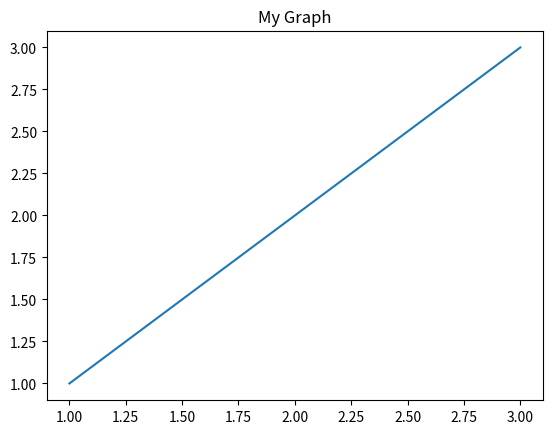
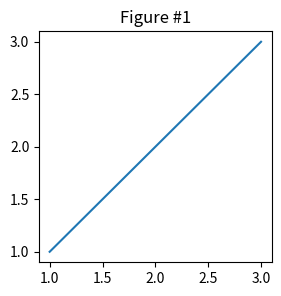
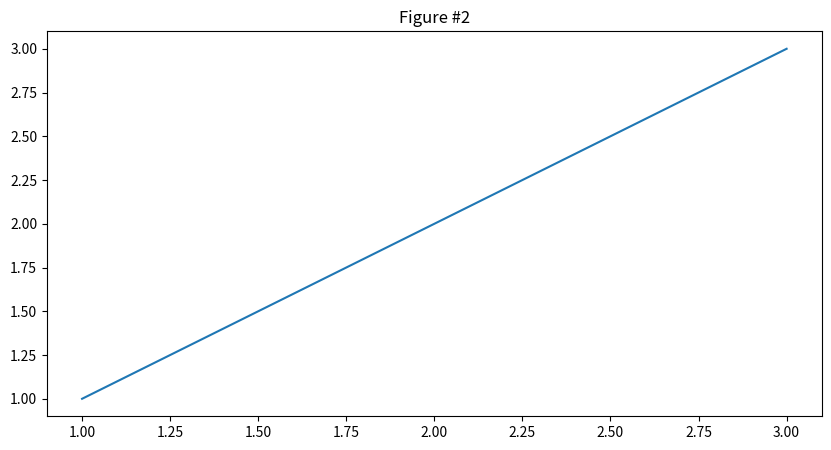
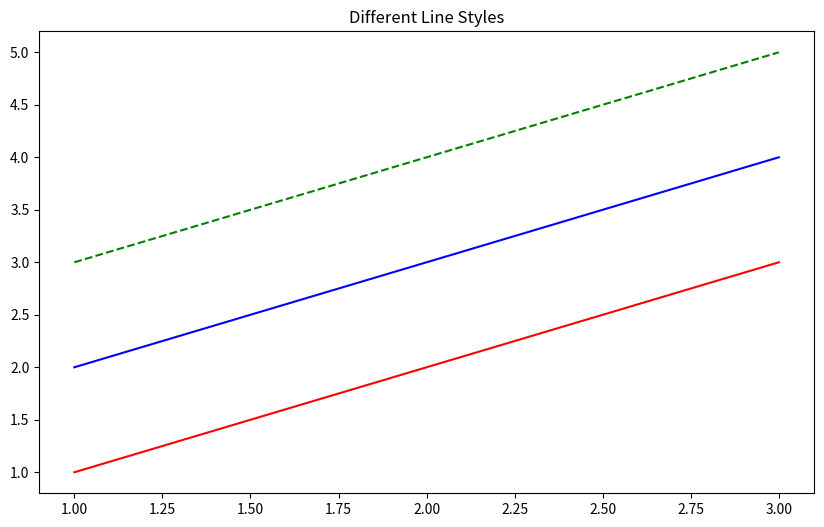
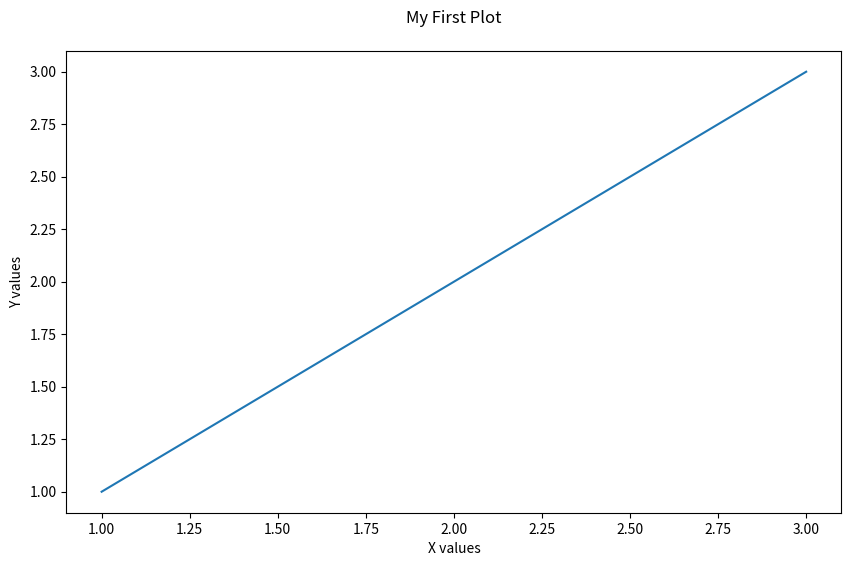
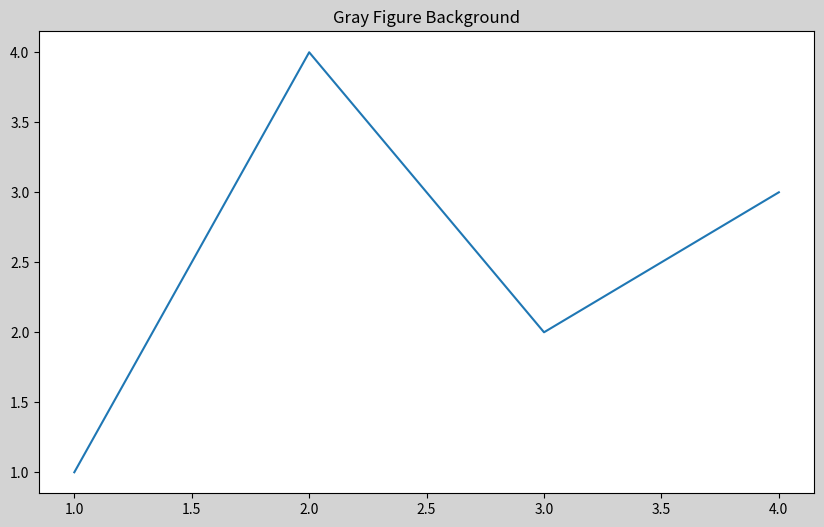
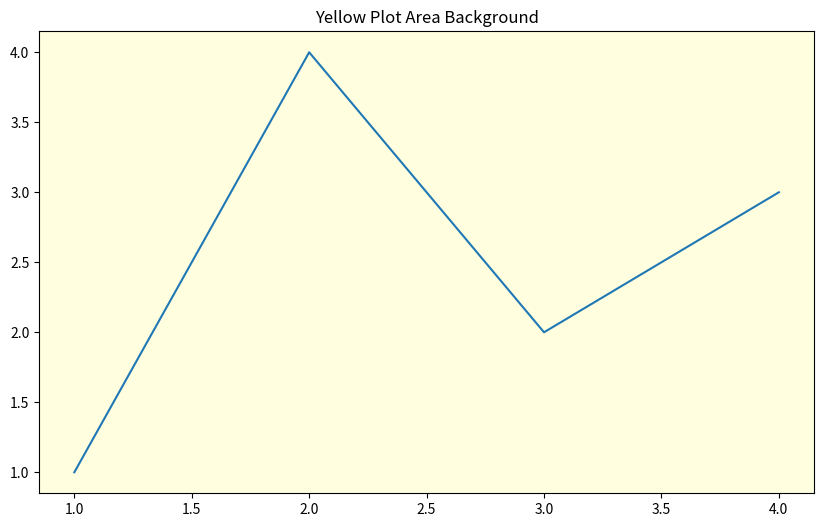
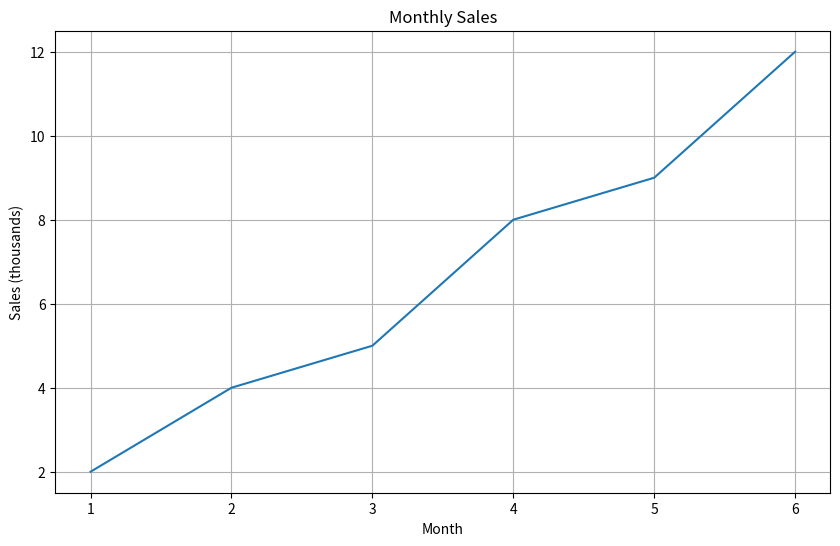
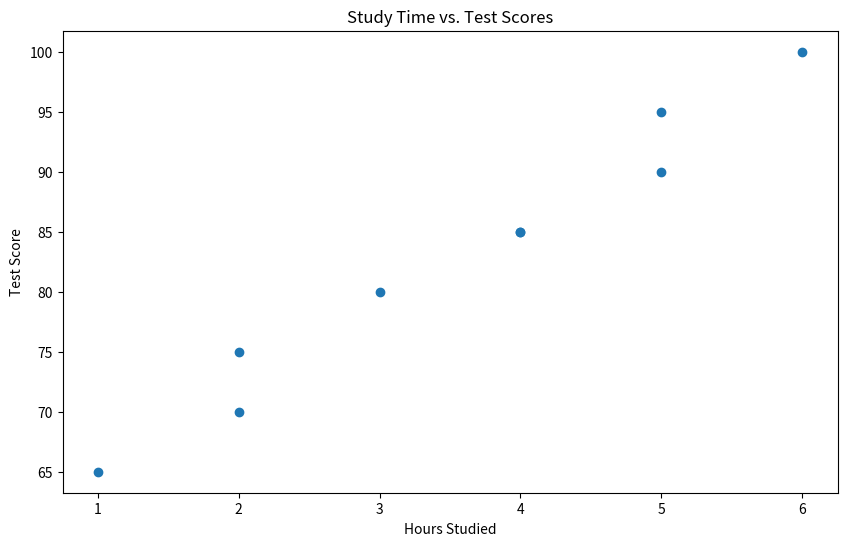
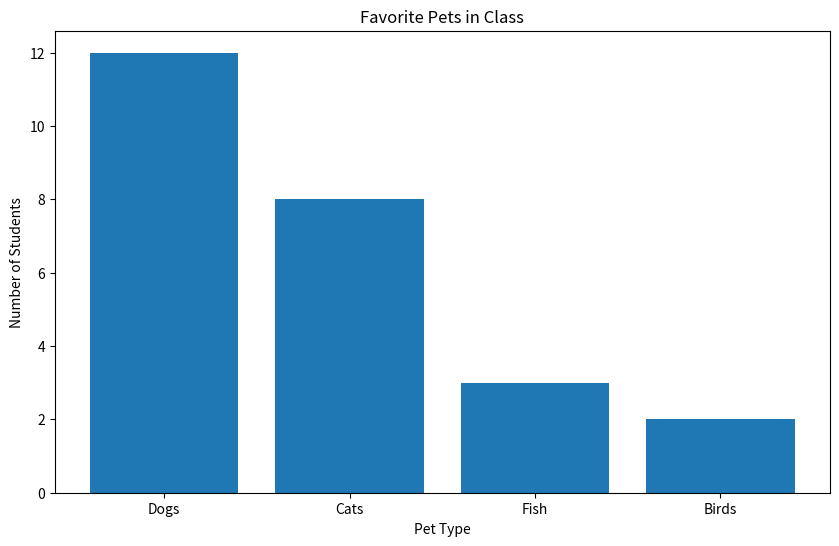
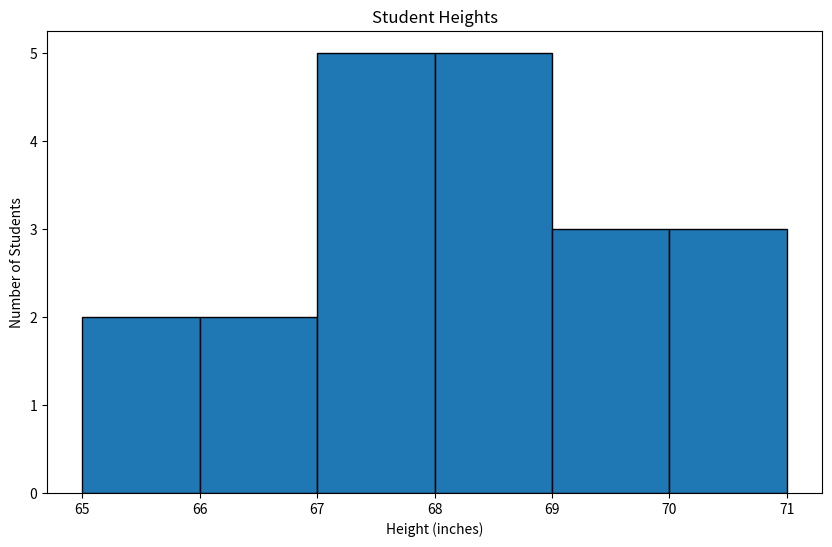

The matplotlib source for these figures, in order:
# This is a comment in a code cell

print("Hello, Jupyter!")

print("Hello, I'm a collapsible cell!")
for i in range(10):
    print(f"Line {i+1}")

import matplotlib.pyplot as plt

plt.plot([1, 2, 3], [1, 2, 3])
plt.title("My Graph")

plt.figure(figsize=(3, 3))
plt.plot([1, 2, 3], [1, 2, 3])
plt.title('Figure #1')

plt.figure(figsize=(10, 5))
plt.plot([1, 2, 3], [1, 2, 3])
plt.title('Figure #2')

plt.figure(figsize=(10, 6))

plt.plot([1, 2, 3], [1, 2, 3], color='red')
plt.plot([1, 2, 3], [2, 3, 4], color='blue')
plt.plot([1, 2, 3], [3, 4, 5], color='green', linestyle='--')

plt.title('Different Line Styles')
plt.show()

plt.figure(figsize=(10, 6))
plt.plot([1, 2, 3], [1, 2, 3])
plt.title('My First Plot', pad=20)
plt.xlabel('X values')
plt.ylabel('Y values')
plt.show()

plt.figure(figsize=(10, 6), facecolor='lightgray')
plt.plot([1, 2, 3, 4], [1, 4, 2, 3])
plt.title('Gray Figure Background')
plt.show()

plt.figure(figsize=(10, 6))
ax = plt.gca()  # get current axes
ax.set_facecolor('lightyellow')
plt.plot([1, 2, 3, 4], [1, 4, 2, 3])
plt.title('Yellow Plot Area Background')

month = [1, 2, 3, 4, 5, 6]
sales = [2, 4, 5, 8, 9, 12]

plt.figure(figsize=(10, 6))
plt.plot(month, sales)
plt.title('Monthly Sales')
plt.xlabel('Month')
plt.ylabel('Sales (thousands)')
plt.grid(True)
plt.show()

study_hours = [1, 2, 2, 3, 4, 4, 5, 5, 6]
test_scores = [65, 70, 75, 80, 85, 85, 90, 95, 100]

plt.figure(figsize=(10, 6))
plt.scatter(study_hours, test_scores)
plt.title('Study Time vs. Test Scores')
plt.xlabel('Hours Studied')
plt.ylabel('Test Score')
plt.show()

categories = ['Dogs', 'Cats', 'Fish', 'Birds']
values = [12, 8, 3, 2]

plt.figure(figsize=(10, 6))
plt.bar(categories, values)
plt.title('Favorite Pets in Class')
plt.xlabel('Pet Type')
plt.ylabel('Number of Students')
plt.show()

heights = [65, 68, 67, 67, 70, 65, 68, 69, 66, 71, 
           67, 68, 68, 69, 70, 67, 66, 67, 68, 69]

plt.figure(figsize=(10, 6))
plt.hist(heights, bins=6, edgecolor='black')
plt.title('Student Heights')
plt.xlabel('Height (inches)')
plt.ylabel('Number of Students')
plt.show()